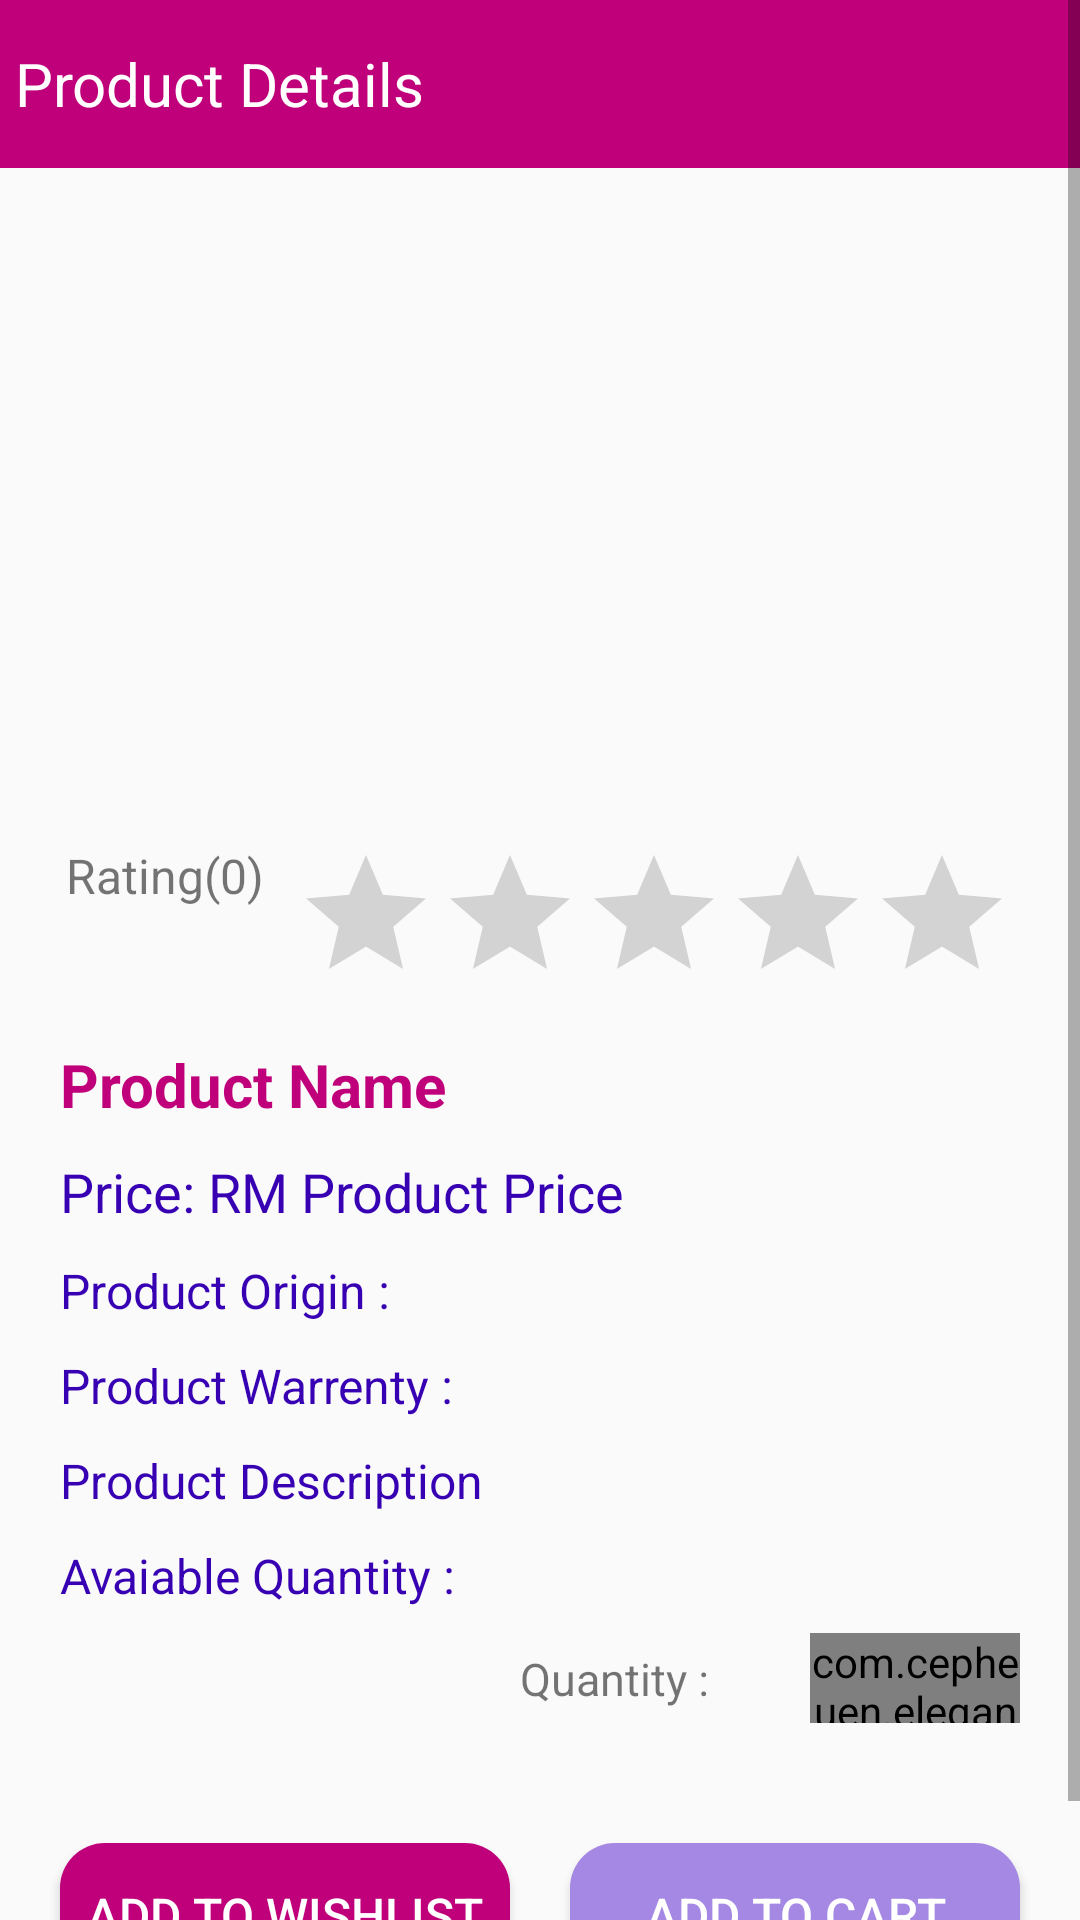

Produce the Android XML layout that renders to this screen, including the resource entries it uses.
<!-- AndroidManifest.xml: application theme AppTheme -->
<!-- res/layout/activity_product_details.xml -->
<?xml version="1.0" encoding="utf-8"?>
<ScrollView
    xmlns:android="http://schemas.android.com/apk/res/android"
    xmlns:app="http://schemas.android.com/apk/res-auto"
    xmlns:tools="http://schemas.android.com/tools"
    android:layout_width="match_parent"
    android:layout_height="match_parent">

    <RelativeLayout
        android:id="@+id/bal"
        android:layout_width="wrap_content"
        android:layout_height="wrap_content"
        tools:context=".ProductDetails">


        <TextView
            android:id="@+id/product"
            android:layout_width="match_parent"
            android:layout_height="56dp"
            android:background="@color/colorPrimary"
            android:textColor="@android:color/white"
            android:textSize="20sp"
            android:gravity="center_vertical"
            android:text=" Product Details"
            >
        </TextView>

        <ImageView
            android:layout_margin="10dp"
            android:id="@+id/product_image"
            android:layout_below="@+id/product"
            android:layout_width="match_parent"
            android:layout_height="200dp"
            android:scaleType="centerCrop" />

        <LinearLayout
            android:id="@id/layout"
            android:layout_width="wrap_content"
            android:layout_height="wrap_content"
            android:layout_below="@id/product_image"
            android:layout_marginTop="5dp"
            android:layout_centerHorizontal="true"
            >
            <TextView
                android:id="@+id/sumRating"
                android:textAlignment="center"
                android:layout_marginVertical="@dimen/activity_vertical_margin"
                android:layout_width="wrap_content"
                android:layout_height="wrap_content"
                android:textSize="16sp"
                android:layout_marginStart="20dp"
                android:text="Rating(0)"
                ></TextView>
            <RatingBar
                android:id="@+id/ratingBar"
                android:layout_width="wrap_content"
                android:layout_height="wrap_content"
                android:layout_marginStart="10dp"
                android:layout_marginEnd="20dp"
                android:isIndicator="true"
                android:numStars="5"
                android:stepSize="0.1"
                ></RatingBar>
        </LinearLayout>

        <RelativeLayout
            android:id="@+id/info"
            android:layout_width="wrap_content"
            android:layout_height="wrap_content"
            android:layout_marginStart="20dp"
            android:layout_below="@+id/layout">
            <TextView
                android:id="@+id/product_name"
                android:layout_width="match_parent"
                android:layout_height="wrap_content"
                android:text="Product Name"

                android:textColor="@color/colorPrimary"
                android:layout_marginTop="10dp"
                android:textSize="20dp"
                android:textStyle="bold" />

            <LinearLayout
                android:layout_width="wrap_content"
                android:layout_height="wrap_content"
                android:orientation="horizontal"
                android:id="@+id/linerproductprice"
                android:layout_below="@+id/product_name"


                >
                <TextView
                    android:layout_width="wrap_content"
                    android:layout_height="wrap_content"
                    android:text="Price: RM "
                    android:textColor="@color/colorPrimaryDark"
                    android:layout_marginTop="10dp"
                    android:textSize="18dp" />
                <TextView
                    android:id="@+id/product_price"
                    android:layout_width="wrap_content"
                    android:layout_height="wrap_content"
                    android:text="Product Price"
                    android:textColor="@color/colorPrimaryDark"
                    android:layout_marginTop="10dp"
                    android:textSize="18dp" />
            </LinearLayout>



            <TextView
                android:id="@+id/product_origin"
                android:layout_width="match_parent"
                android:layout_height="wrap_content"
                android:layout_below="@+id/linerproductprice"
                android:layout_marginTop="10dp"
                android:text="Product Origin : "
                android:textColor="@color/colorPrimaryDark"
                android:textSize="16dp" />
            <TextView
                android:id="@+id/product_warrenty"
                android:layout_width="match_parent"
                android:layout_height="wrap_content"
                android:layout_below="@+id/product_origin"
                android:layout_marginTop="10dp"
                android:text="Product Warrenty : "
                android:textColor="@color/colorPrimaryDark"
                android:textSize="16dp" />
            <TextView
                android:id="@+id/product_description"
                android:layout_width="match_parent"
                android:layout_height="wrap_content"
                android:layout_below="@+id/product_warrenty"
                android:layout_marginTop="10dp"
                android:text="Product Description"
                android:textColor="@color/colorPrimaryDark"
                android:textSize="16dp" />

            <TextView
                android:id="@+id/product_availble"
                android:layout_width="match_parent"
                android:layout_height="wrap_content"
                android:layout_below="@+id/product_description"
                android:layout_marginTop="10dp"
                android:text="Avaiable Quantity : "
                android:textColor="@color/colorPrimaryDark"
                android:textSize="16dp" />

            <TextView
                android:id="@+id/product_seller"
                android:layout_width="match_parent"
                android:layout_height="wrap_content"
                android:layout_below="@+id/product_description"
                android:text="seller"
                android:visibility="gone"
                android:textSize="16dp" />
            <TextView
                android:id="@+id/product_availble_calculate"
                android:layout_width="match_parent"
                android:layout_height="wrap_content"
                android:layout_below="@+id/product_description"
                android:layout_marginTop="10dp"
                android:text="Avaiable Quantity : "
                android:textAlignment="center"
                android:textColor="@color/colorPrimaryDark"
                android:visibility="invisible"
                android:textSize="16dp" />


            <LinearLayout
                android:layout_width="wrap_content"
                android:layout_height="wrap_content"
                android:layout_below="@+id/product_description"
                android:layout_alignParentRight="true"
                android:layout_marginEnd="20dp"
                android:layout_marginTop="40dp"
                android:id="@+id/product_quantity_add"
                >

                <TextView
                    android:layout_width="wrap_content"
                    android:layout_height="wrap_content"
                    android:text="Quantity : "
                    android:layout_marginTop="5dp"
                    android:textSize="15sp"></TextView>

                <com.cepheuen.elegantnumberbutton.view.ElegantNumberButton
                    android:id="@+id/product_quantity"
                    android:layout_width="70dp"
                    android:layout_marginLeft="30dp"
                    android:layout_height="30dp"
                    app:finalNumber="10"
                    app:initialNumber="1"
                    app:textSize="6sp"></com.cepheuen.elegantnumberbutton.view.ElegantNumberButton>
            </LinearLayout>

        </RelativeLayout>

        <LinearLayout
            android:id="@id/button"
            android:layout_width="match_parent"
            android:layout_height="wrap_content"

            android:layout_marginBottom="20dp"
            android:layout_centerHorizontal="true"
            android:layout_below="@+id/info"
            >
            <Button

                android:layout_centerHorizontal="true"
                android:layout_marginLeft="6dp"
                android:layout_marginTop="40dp"
                android:layout_weight="1"
                android:layout_height="wrap_content"
                android:id="@+id/product_add_to_wishlist"
                android:textSize="16sp"
                android:text="Add to wishlist"
                android:textColor="@android:color/white"
                android:layout_marginEnd="10dp"
                android:layout_marginStart="20dp"
                android:background="@drawable/button"
                android:layout_width="0dp">
            </Button>

            <Button
                android:layout_centerHorizontal="true"
                android:layout_marginRight="6dp"
                android:layout_marginTop="40dp"
                android:layout_weight="1"
                android:layout_height="wrap_content"
                android:id="@+id/product_add_to_cart"
                android:textSize="16sp"
                android:background="@drawable/boybutton"
                android:textColor="@android:color/white"
                android:text="Add to cart"
                android:layout_marginEnd="20dp"
                android:layout_marginStart="10dp"
                android:layout_width="0dp"
                >
            </Button>
        </LinearLayout>

        <androidx.recyclerview.widget.RecyclerView
            android:layout_width="match_parent"
            android:layout_height="wrap_content"
            android:id="@+id/allcomments"
            android:layout_below="@+id/button"
            >
        </androidx.recyclerview.widget.RecyclerView>
    </RelativeLayout>

</ScrollView>
<!-- resources referenced by this layout -->
<resources>
  <color name="colorPrimary">#BF007A</color>
  <color name="colorPrimaryDark">#3700B3</color>
  <!-- drawable boybutton (drawable) -->
  <?xml version="1.0" encoding="utf-8"?>
  <shape xmlns:android="http://schemas.android.com/apk/res/android">
      <solid
          android:color="@color/boyPrimary"></solid>
      <corners
          android:radius="15dp"></corners>
  </shape>
  <!-- drawable button (drawable) -->
  <?xml version="1.0" encoding="utf-8"?>
  <shape xmlns:android="http://schemas.android.com/apk/res/android">
      <solid
          android:color="@color/colorPrimary"></solid>
      <corners
          android:radius="15dp"></corners>
  </shape>
  <style name="AppTheme" parent="Theme.AppCompat.Light.NoActionBar">
          
          <item name="colorPrimary">@color/colorPrimary</item>
          <item name="colorPrimaryDark">@color/colorPrimaryDark</item>
          <item name="colorAccent">@color/colorAccent</item>
  
          <item name="android:windowAnimationStyle">@style/CustomActivityAnimation</item>
      </style>
  <color name="boyPrimary">#a587e4</color>
  <color name="colorAccent">#03DAC5</color>
  <style name="CustomActivityAnimation" parent="@android:style/Animation.Activity">
          <item name="android:activityOpenEnterAnimation">@anim/slide_in_right</item>
          <item name="android:activityOpenExitAnimation">@anim/slide_out_left</item>
          <item name="android:activityCloseEnterAnimation">@anim/slide_in_left</item>
          <item name="android:activityCloseExitAnimation">@anim/slide_out_right</item>
      </style>
</resources>
